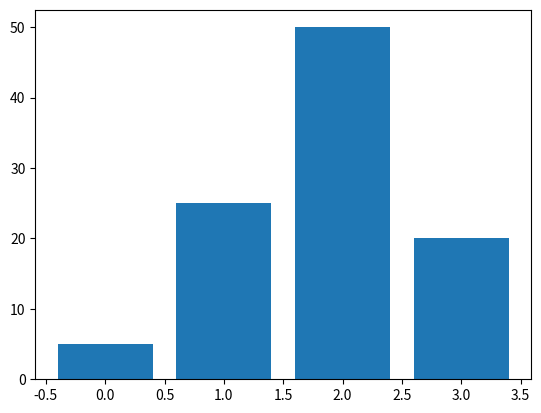

This chart was generated by the following Python code:
#!/usr/bin/env python
# encoding: utf-8

import matplotlib.pyplot as plt

data = [5., 25., 50., 20.]

plt.bar(range(len(data)), data)
plt.show()
